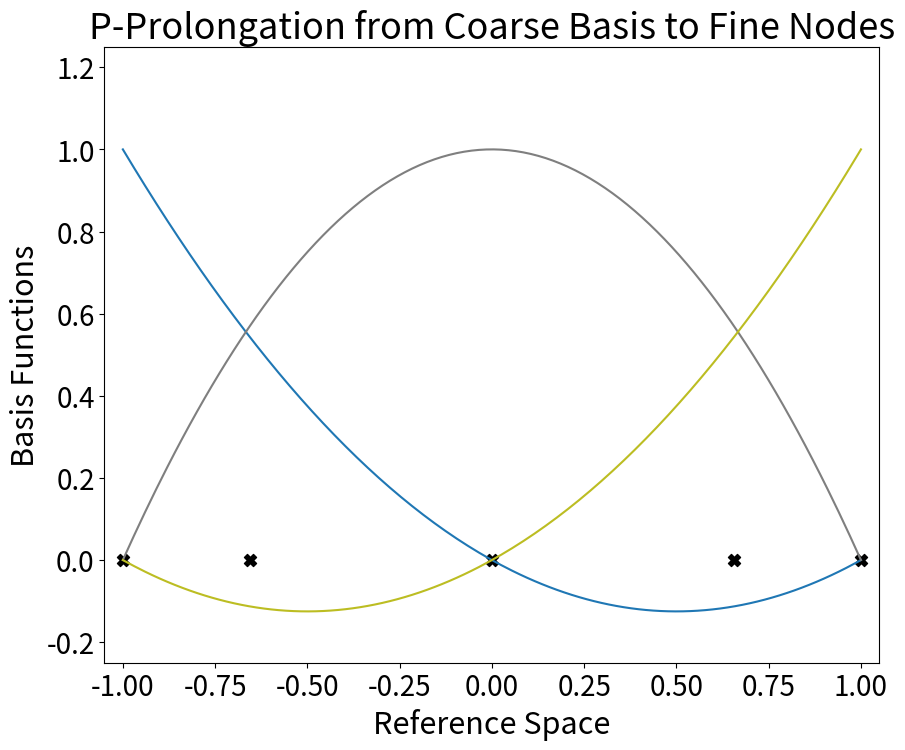

The matplotlib source for this figure:
import math
import numpy as np
import functools
import matplotlib
import matplotlib.pyplot as plt

tab10 = matplotlib.cm.get_cmap('tab10')
BLUE = tab10(0.05)
GREY = tab10(0.75)
YELLOW = tab10(0.85)

# basis nodes
low_order_nodes = [-1.0, 0.0, 1.0]
high_order_nodes = [-1.0, -math.sqrt(3/7), 0.0, math.sqrt(3/7), 1.0]

def eval_lagrange(n, x, nodes):
    node_n = nodes[n]
    return functools.reduce(lambda a,b : a*b, [(x - node)/(node_n - node) if abs(node - node_n) > 1e-14 else 1 for node in nodes])

# data for plotting
x_plot = np.linspace(-1.0, 1.0, 200)
y_plot = [[eval_lagrange(n, x, low_order_nodes) for x in x_plot] for n in [0, 1, 2]]

# plot
fig, ax1 = plt.subplots(figsize=(10, 8))

ax1.set_ylabel('Basis Functions', fontsize=22)
ax1.set_ylim([-0.25, 1.25])
ax1.tick_params(labelsize=20)

ax1.set_xlim([-1.05, 1.05])
ax1.set_xlabel('Reference Space', fontsize=22)

plt.plot(x_plot, y_plot[0], color=BLUE)
plt.plot(x_plot, y_plot[1], color=GREY)
plt.plot(x_plot, y_plot[2], color=YELLOW)
plt.scatter(high_order_nodes, np.zeros(5), marker="X", s=75, color="black")
plt.title('P-Prolongation from Coarse Basis to Fine Nodes', fontsize=26)

plt.savefig("pProlongation")